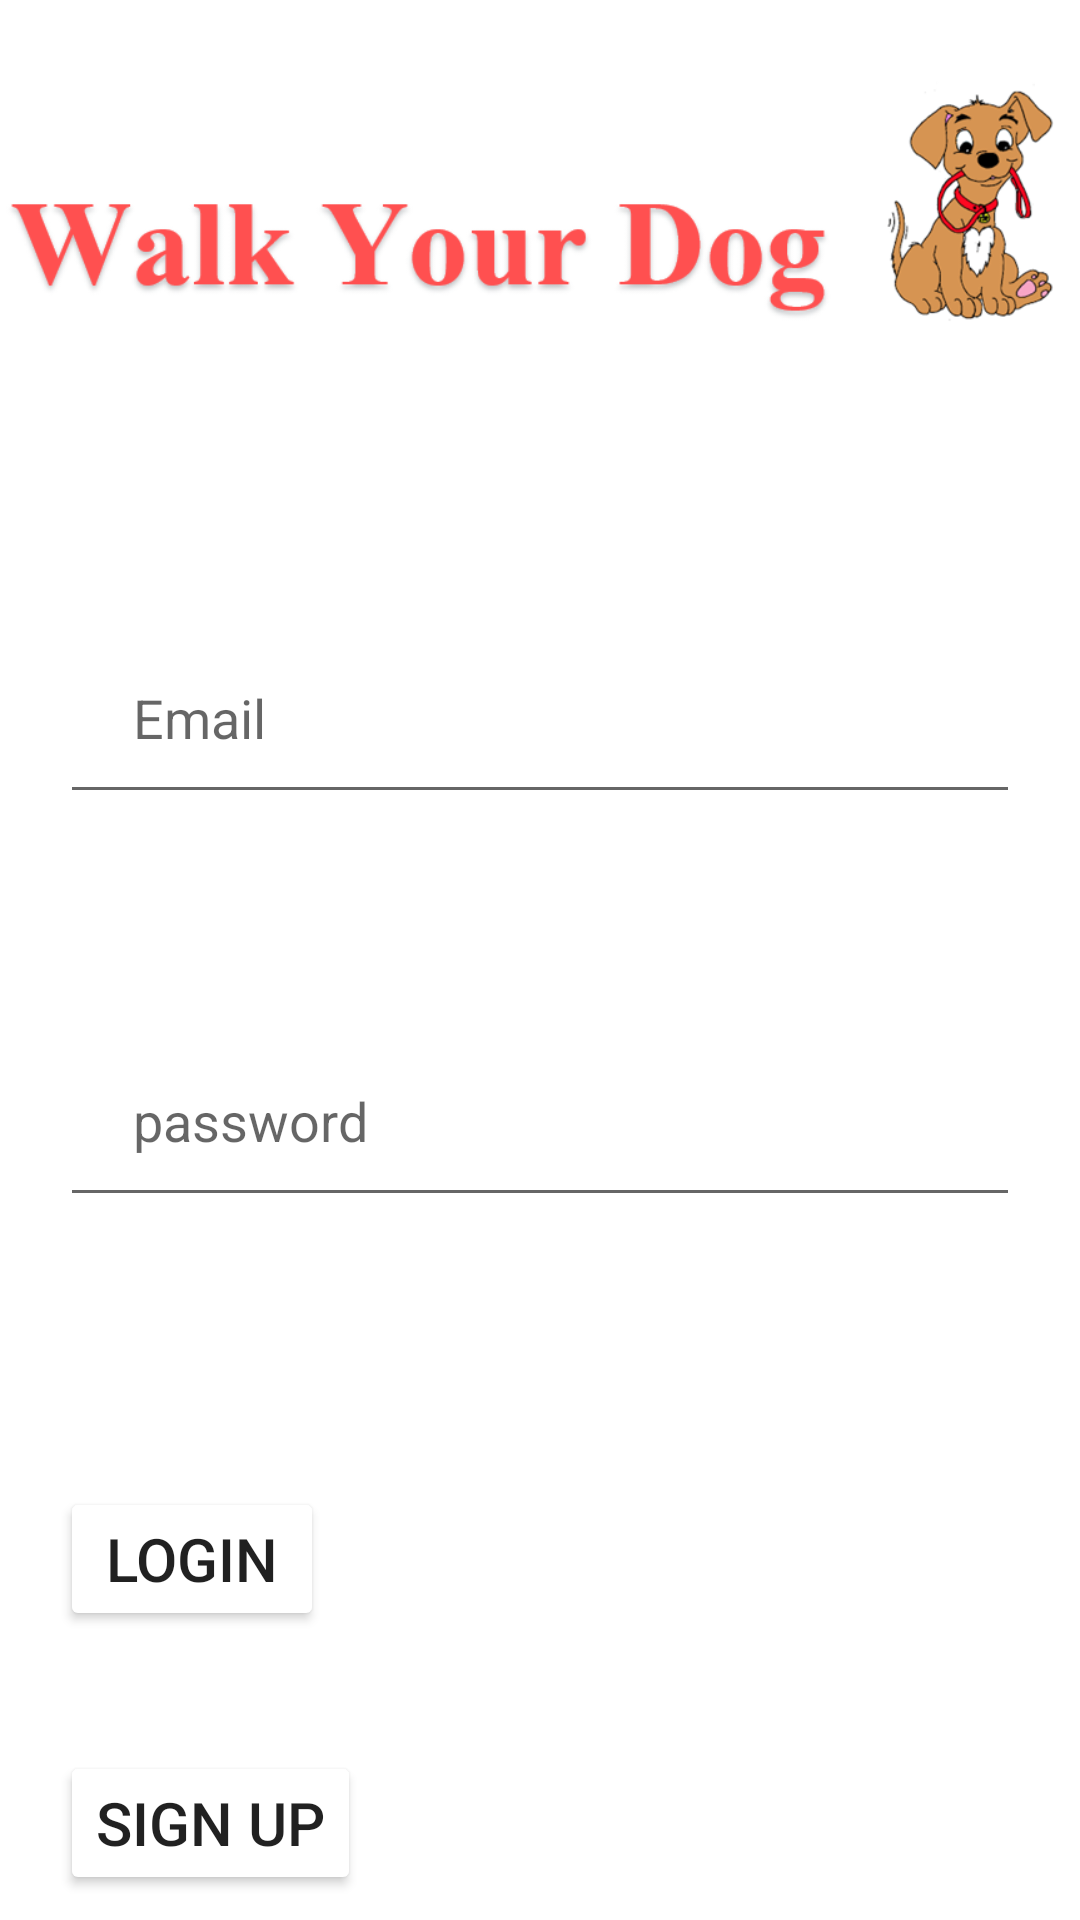

The Android layout XML behind this screen, and the referenced resources:
<!-- AndroidManifest.xml: application theme Theme.TEST_dog -->
<!-- res/layout/fragment_fragmentlogin.xml -->
<?xml version="1.0" encoding="utf-8"?>
<LinearLayout xmlns:android="http://schemas.android.com/apk/res/android"
    xmlns:app="http://schemas.android.com/apk/res-auto"
    xmlns:tools="http://schemas.android.com/tools"
    android:layout_width="match_parent"
    android:layout_height="match_parent"
    android:orientation="vertical"
    tools:context=".fragments.Fragmentlogin">

    <ImageView
        android:id="@+id/imageView2"
        android:layout_width="match_parent"
        android:layout_height="137dp"
        android:src="@drawable/dog" />

    <LinearLayout
        android:layout_width="match_parent"
        android:layout_height="wrap_content"
        android:layout_gravity="center"
        android:layout_margin="10dp"
        android:layout_marginTop="100dp"
        android:orientation="vertical">

        <View
            android:layout_width="0dp"
            android:layout_height="50dp"
            android:layout_weight="1" />

        <EditText
            android:id="@+id/StartEmail"
            android:layout_width="match_parent"
            android:layout_height="wrap_content"
            android:layout_margin="10dp"
            android:hint=" Email"
            android:inputType="textEmailAddress"
            android:padding="20dp"
            android:minHeight="48dp" />
        <View
            android:layout_width="0dp"
            android:layout_height="50dp"
            android:layout_weight="1" />

        <EditText
            android:id="@+id/StartPassword"
            android:layout_width="match_parent"
            android:layout_height="wrap_content"
            android:layout_below="@+id/StartEmail"
            android:layout_margin="10dp"
            android:padding="20dp"
            android:hint=" password"
            android:inputType="textPassword"
            android:minHeight="48dp" />
        <View
            android:layout_width="0dp"
            android:layout_height="50dp"
            android:layout_weight="1" />

    </LinearLayout>

    <LinearLayout
        android:layout_width="match_parent"
        android:layout_height="wrap_content"
        android:orientation="vertical">

        <Button
            android:id="@+id/buttonLog"
            android:layout_width="wrap_content"
            android:layout_height="wrap_content"
            android:layout_centerHorizontal="true"
            android:layout_margin="20dp"
            android:backgroundTint="@color/white"
            android:text="Login"
            android:textSize="20sp" />

        <View
            android:layout_width="0dp"
            android:layout_height="50dp"
            android:layout_weight="1" />

        <Button
            android:id="@+id/buttonReg"
            android:layout_width="wrap_content"
            android:layout_height="wrap_content"
            android:layout_centerHorizontal="true"
            android:layout_margin="20dp"
            android:text="sign up"
            android:backgroundTint="@color/white"
            android:textSize="20sp" />

        <View
            android:layout_width="0dp"
            android:layout_height="50dp"
            android:layout_weight="1" />

    </LinearLayout>
</LinearLayout>
<!-- resources referenced by this layout -->
<resources>
  <!-- drawable dog: png bitmap (drawable, 58982 bytes) -->
  <style name="Theme.TEST_dog" parent="Theme.MaterialComponents.DayNight.DarkActionBar">
          
          <item name="colorPrimary">@color/purple_500</item>
          <item name="colorPrimaryVariant">@color/purple_700</item>
          <item name="colorOnPrimary">@color/white</item>
          
          <item name="colorSecondary">@color/teal_200</item>
          <item name="colorSecondaryVariant">@color/teal_700</item>
          <item name="colorOnSecondary">@color/black</item>
          
          <item name="android:statusBarColor" tools:targetApi="l">?attr/colorPrimaryVariant</item>
          
      </style>
  <!-- not gathered from this repository: default colours our renderer supplied (Android Studio template values) -->
  <color name="purple_500">#FF6200EE</color>
  <color name="purple_700">#FF3700B3</color>
  <color name="teal_200">#FF03DAC5</color>
  <color name="teal_700">#FF018786</color>
  <color name="black">#FF000000</color>
  <color name="white">#FFFFFFFF</color>
</resources>
